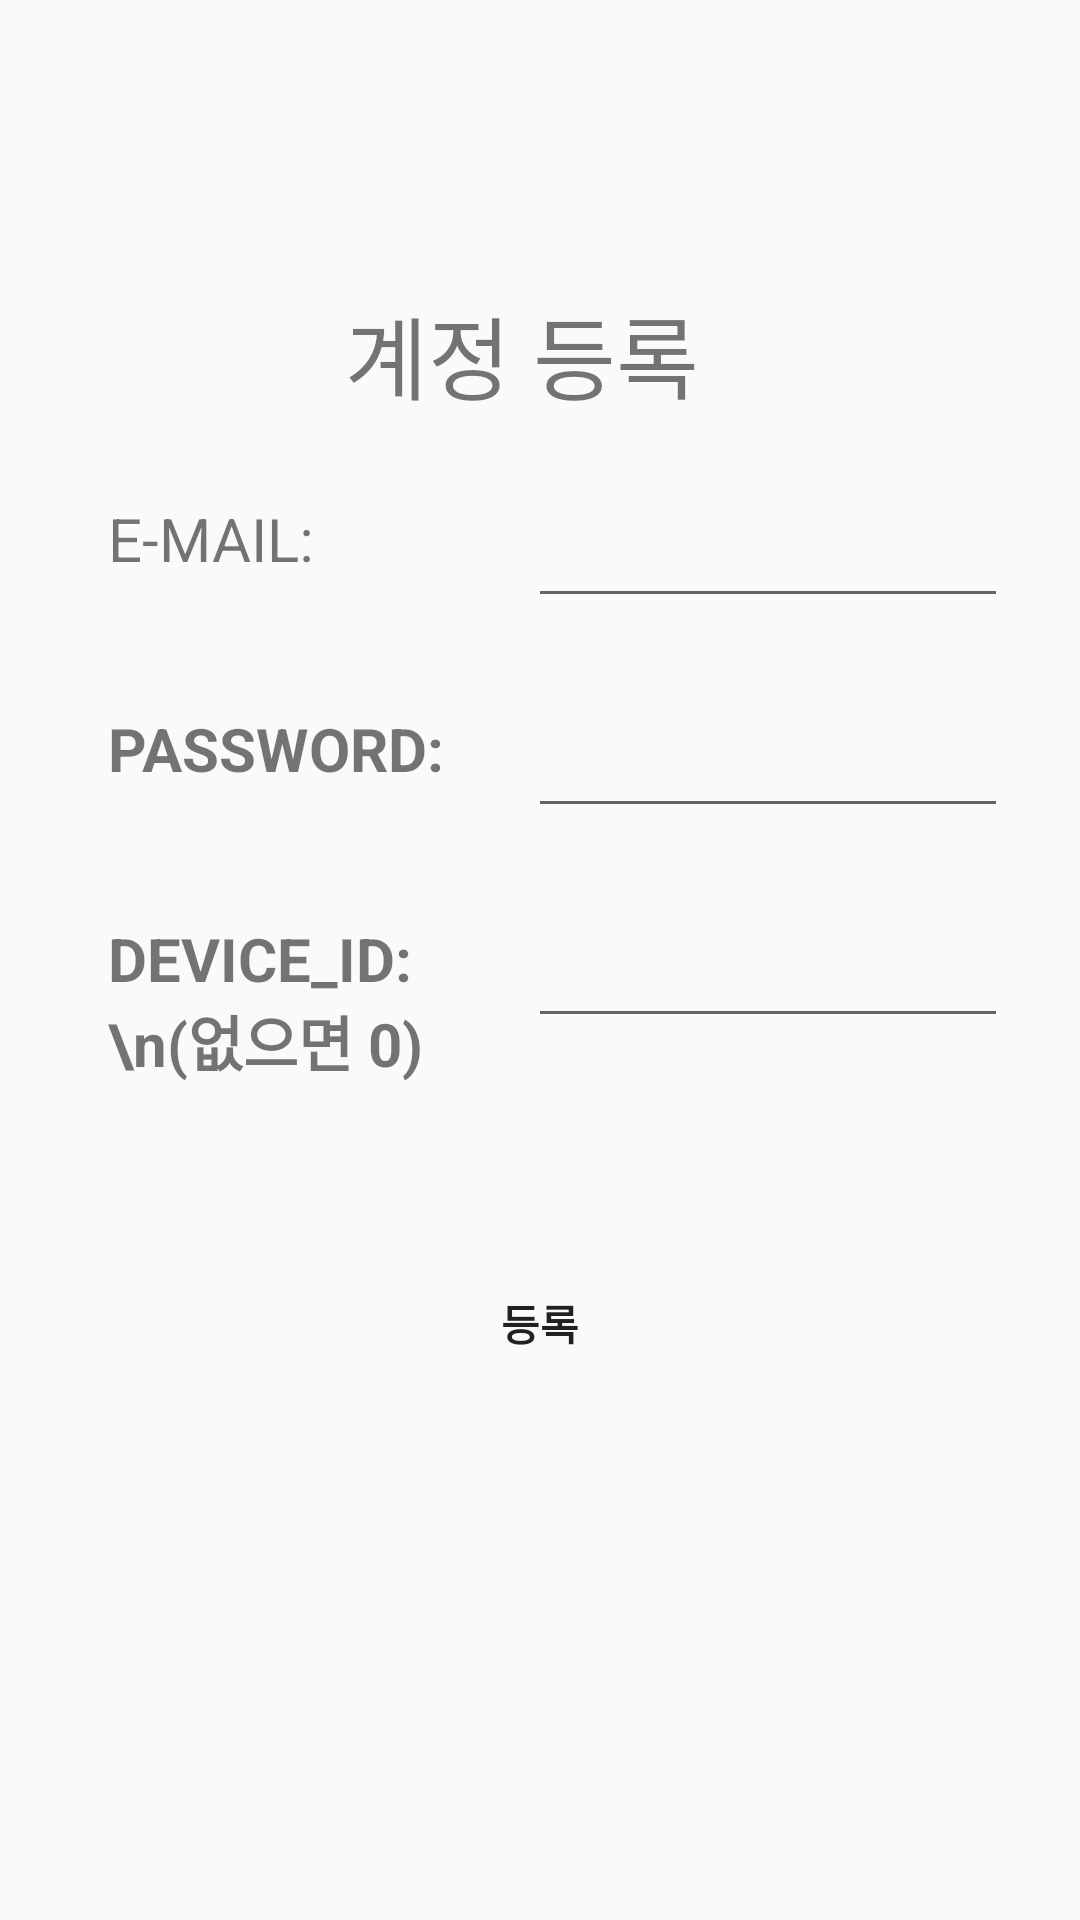

Produce the Android XML layout that renders to this screen, including the resource entries it uses.
<!-- AndroidManifest.xml: application theme AppTheme -->
<!-- res/layout/activity_join.xml -->
<?xml version="1.0" encoding="utf-8"?>
<RelativeLayout xmlns:android="http://schemas.android.com/apk/res/android"
    xmlns:tools="http://schemas.android.com/tools"
    android:layout_width="match_parent"
    android:layout_height="match_parent"
    android:paddingBottom="@dimen/activity_vertical_margin"
    android:paddingLeft="@dimen/activity_horizontal_margin"
    android:paddingRight="@dimen/activity_horizontal_margin"
    android:paddingTop="@dimen/activity_vertical_margin"
    tools:context="com.example.yang.saving_water.JoinActivity">

    <RelativeLayout
        android:layout_width="match_parent"
        android:layout_height="match_parent">

        <TextView
            android:id="@+id/reg"
            android:layout_width="130dip"
            android:layout_height="40dip"
            android:layout_centerHorizontal="true"
            android:layout_marginTop="80dip"
            android:text="계정 등록"
            android:textSize="30dip" />

        <TextView
            android:id="@+id/email"
            android:layout_width="120dip"
            android:layout_height="40dip"
            android:layout_below="@+id/reg"
            android:layout_marginLeft="20dip"
            android:layout_marginTop="30dip"
            android:text="E-MAIL: "
            android:textSize="20dip" />

        <TextView
            android:id="@+id/pass"
            android:layout_width="120dip"
            android:layout_height="40dip"
            android:layout_alignStart="@+id/email"
            android:layout_below="@+id/email"
            android:layout_marginTop="30dip"
            android:text="PASSWORD: "
            android:textSize="20dip"
            android:textStyle="bold" />

        <TextView
            android:id="@+id/dev_id"
            android:layout_width="120dip"
            android:layout_height="70dip"
            android:layout_alignStart="@+id/email"
            android:layout_below="@+id/pass"
            android:layout_marginTop="30dip"
            android:text="DEVICE_ID: \n(없으면 0)"
            android:textSize="20dip"
            android:textStyle="bold" />

        <EditText
            android:id="@+id/edit_mail"
            android:layout_width="160dip"
            android:layout_height="40dip"
            android:layout_marginLeft="20dip"
            android:textSize="15dip"
            android:layout_toRightOf="@id/email"
            android:layout_alignTop="@+id/email"
            android:textStyle="bold" />

        <EditText
            android:id="@+id/edit_dev"
            android:layout_width="160dip"
            android:layout_height="40dip"
            android:textSize="15dip"
            android:layout_alignTop="@+id/dev_id"
            android:layout_marginLeft="20dip"
            android:layout_toRightOf="@+id/dev_id"
            android:textStyle="bold" />

        <EditText
            android:id="@+id/edit_pass"
            android:layout_width="160dip"
            android:textSize="15dip"
            android:layout_height="40dip"
            android:layout_below="@+id/edit_mail"
            android:layout_marginLeft="20dip"
            android:layout_marginTop="30dip"
            android:layout_toRightOf="@id/email"
            android:ems="10"
            android:inputType="textPassword"
            android:textStyle="bold" />

        <Button
            android:id="@+id/regbtn"
            android:layout_width="100dip"
            android:layout_height="50dip"
            android:layout_below="@+id/edit_dev"
            android:layout_centerHorizontal="true"
            android:layout_marginTop="70dip"
            android:background="@drawable/sw_status"
            android:text="등록"
            android:textStyle="bold" />

    </RelativeLayout>


</RelativeLayout>
<!-- resources referenced by this layout -->
<resources>
  <dimen name="activity_horizontal_margin">16dp</dimen>
  <dimen name="activity_vertical_margin">16dp</dimen>
  <style name="AppTheme" parent="Base.Theme.AppCompat.Light.DarkActionBar">
          
          <item name="colorPrimary">@color/colorPrimary</item>
          <item name="colorPrimaryDark">@color/colorPrimaryDark</item>
          <item name="colorAccent">@color/colorAccent</item>
      </style>
  <!-- not gathered from this repository: default colours our renderer supplied (Android Studio template values) -->
  <color name="colorPrimary">#FF6200EE</color>
  <color name="colorPrimaryDark">#FF3700B3</color>
  <color name="colorAccent">#FF03DAC5</color>
</resources>
